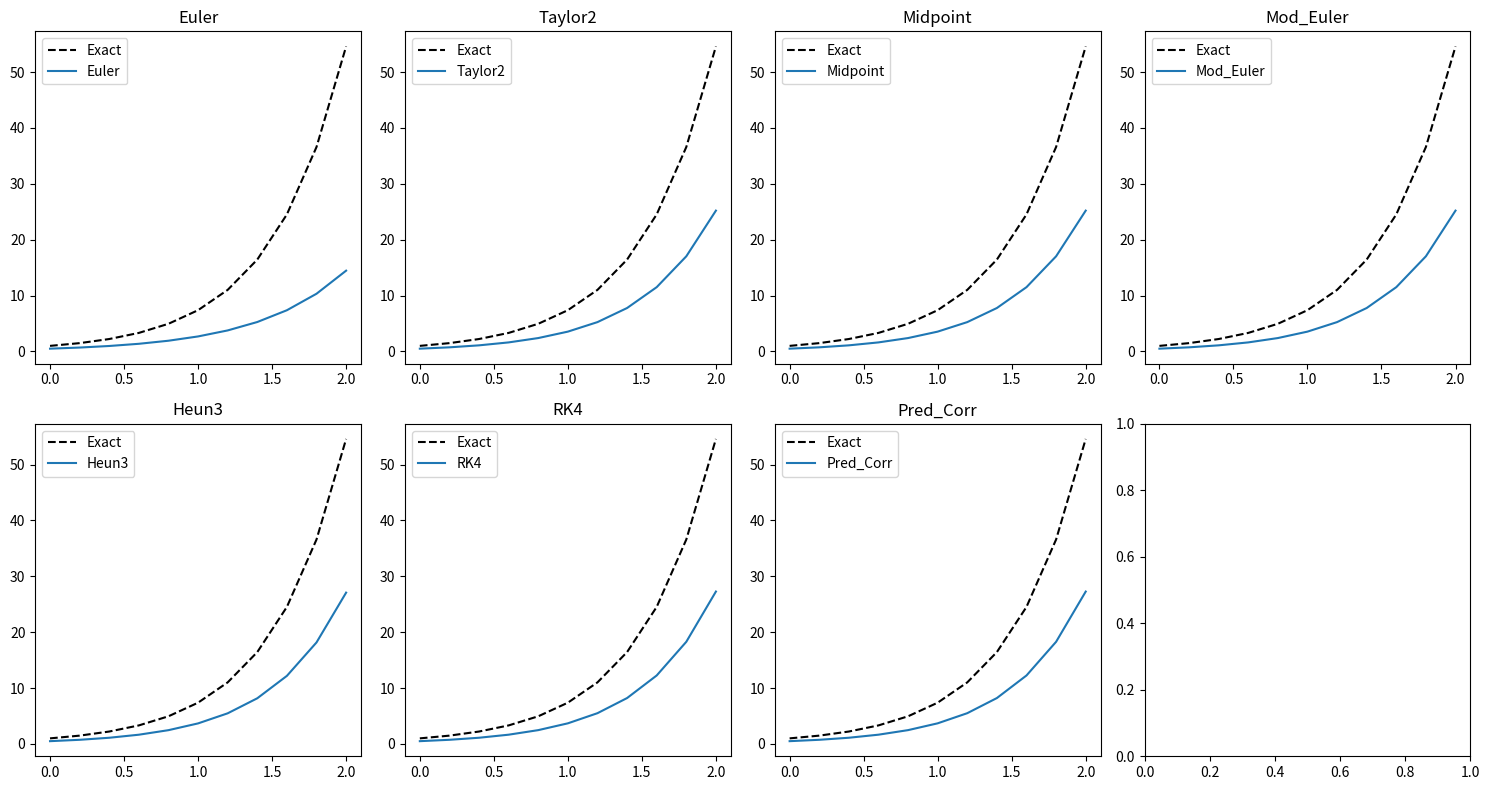
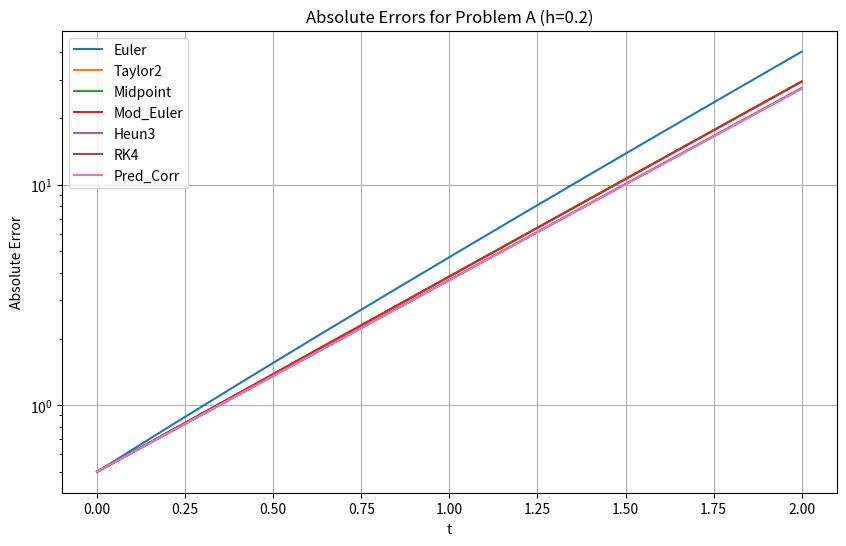
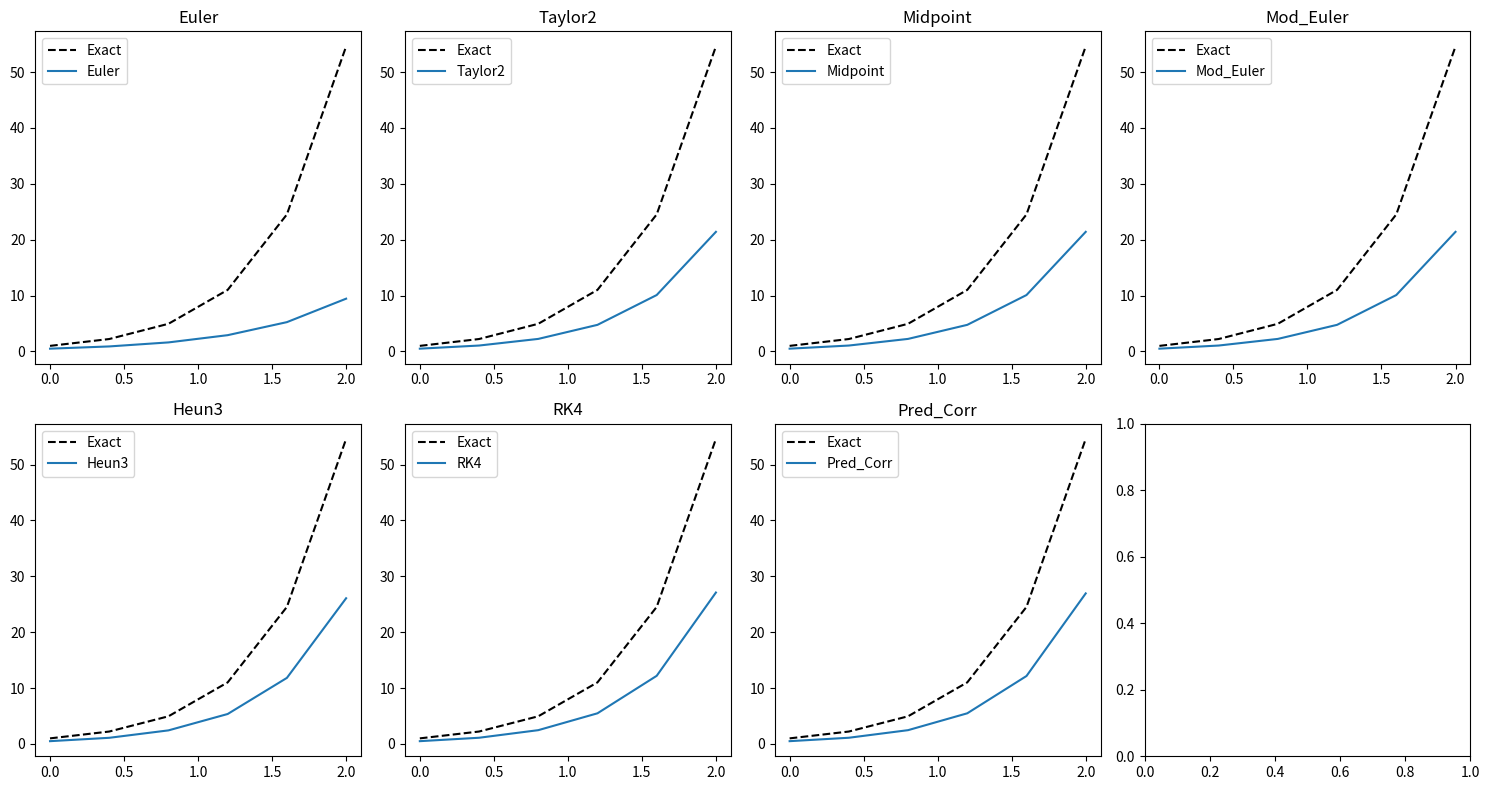
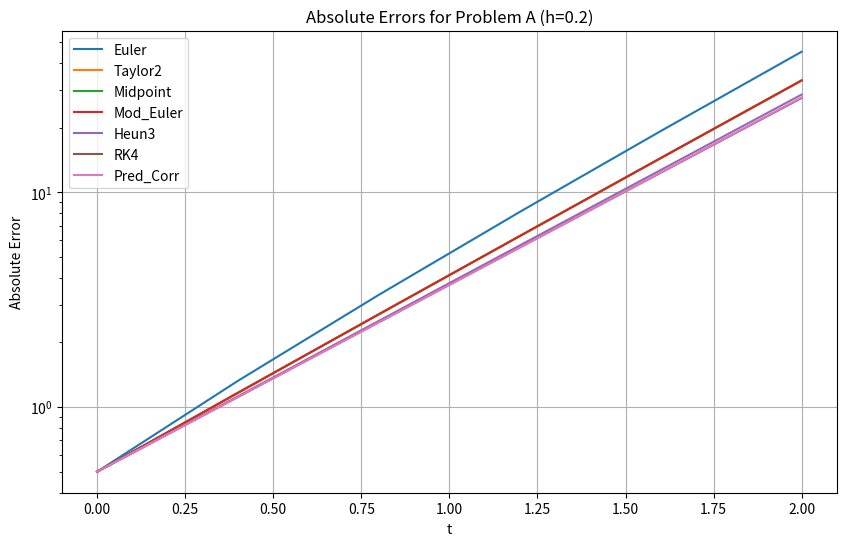

These charts were generated, in order, by the following Python code:
import numpy as np
import pandas as pd
import matplotlib.pyplot as plt


# --- Problem B Definitions ---
def f(t, y):
    return 2 * y  # The new ODE

def df(t, y):
    # Taylor method requires f'(t,y) = f_t + f_y * f
    # f_t = 0, f_y = 2. So f' = 0 + 2 * (2y) = 4y
    return 4 * y

def exact_sol(t):
    # The analytical solution to y' = 2y is y(t) = C * e^(2t)
    # With y(0) = 1, we get y(t) = e^(2t)
    return np.exp(2 * t)

# --- Numerical Methods ---
#1. Euler
def euler(t, w, h):
    return w + h * f(t, w)
#2. taylor order 2
def taylor_order2(t, w, h):
    return w + h * f(t, w) + (h**2 / 2) * df(t, w)
#3.midpoint
def midpoint(t, w, h):
    return w + h * f(t + h/2, w + (h/2) * f(t, w))
#3.modified Euler's method
def modified_euler(t, w, h):
    return w + (h/2) * (f(t, w) + f(t + h, w + h * f(t, w)))
#4.Heun's method
def heun3(t, w, h):
    k1 = f(t, w)
    k2 = f(t + h/3, w + (h/3) * k1)
    k3 = f(t + 2*h/3, w + (2*h/3) * k2)
    return w + (h/4) * (k1 + 3 * k3)
#5.RK4
def rk4(t, w, h):
    k1 = h * f(t, w)
    k2 = h * f(t + h/2, w + k1/2)
    k3 = h * f(t + h/2, w + k2/2)
    k4 = h * f(t + h, w + k3)
    return w + (1/6) * (k1 + 2*k2 + 2*k3 + k4)

# --- Multistep Method ---
def predictor_corrector_ab4_am3(t_vals, h, y0):
    n = len(t_vals)
    w = np.zeros(n)
    w[0] = y0
    
    # Generate starting values w1, w2, w3 using RK4
    for i in range(3):
        w[i+1] = rk4(t_vals[i], w[i], h)
        
    for i in range(3, n-1):
        t_i, t_im1, t_im2, t_im3 = t_vals[i], t_vals[i-1], t_vals[i-2], t_vals[i-3]
        f_i   = f(t_i, w[i])
        f_im1 = f(t_im1, w[i-1])
        f_im2 = f(t_im2, w[i-2])
        f_im3 = f(t_im3, w[i-3])
        
        # Predictor (Adams-Bashforth 4)
        w_pred = w[i] + (h/24) * (55*f_i - 59*f_im1 + 37*f_im2 - 9*f_im3)
        
        # Evaluator
        f_ip1 = f(t_vals[i+1], w_pred)
        
        # Corrector (Adams-Moulton 3)
        w[i+1] = w[i] + (h/24) * (9*f_ip1 + 19*f_i - 5*f_im1 + f_im2)
        
    return w

# --- Main Execution ---
a, b = 0, 2
y0 = 0.5
h = 0.2  # Test with step size 0.2 (can easily be changed to 0.1 or 0.05)

t_vals = np.arange(a, b + h, h)
exact_vals = exact_sol(t_vals)

results = {
    't': t_vals,
    'Exact': exact_vals,
    'Euler': np.zeros_like(t_vals),
    'Taylor2': np.zeros_like(t_vals),
    'Midpoint': np.zeros_like(t_vals),
    'Mod_Euler': np.zeros_like(t_vals),
    'Heun3': np.zeros_like(t_vals),
    'RK4': np.zeros_like(t_vals)
}

# Initialize w0
for key in results.keys():
    if key not in ['t', 'Exact']:
        results[key][0] = y0

# Compute One-Step Methods
for i in range(len(t_vals) - 1):
    t_i = t_vals[i]
    results['Euler'][i+1] = euler(t_i, results['Euler'][i], h)
    results['Taylor2'][i+1] = taylor_order2(t_i, results['Taylor2'][i], h)
    results['Midpoint'][i+1] = midpoint(t_i, results['Midpoint'][i], h)
    results['Mod_Euler'][i+1] = modified_euler(t_i, results['Mod_Euler'][i], h)
    results['Heun3'][i+1] = heun3(t_i, results['Heun3'][i], h)
    results['RK4'][i+1] = rk4(t_i, results['RK4'][i], h)

# Compute Predictor-Corrector
results['Pred_Corr'] = predictor_corrector_ab4_am3(t_vals, h, y0)

# Display Results DataFrame
df_results = pd.DataFrame(results)
print("Approximations (h = 0.2):")
print(df_results)

# Compute Absolute Errors
df_errors = pd.DataFrame({'t': t_vals})
for col in df_results.columns:
    if col not in ['t', 'Exact']:
        df_errors[col] = np.abs(df_results['Exact'] - df_results[col])

print("\nAbsolute Errors (h = 0.2):")
print(df_errors)


# plotting separately without Adams–Bashforth and Adams–Moulton
fig, axs = plt.subplots(2, 4, figsize=(15, 8)) # Creates a 2x4 grid
methods = ['Euler', 'Taylor2', 'Midpoint', 'Mod_Euler', 'Heun3', 'RK4', 'Pred_Corr']

# Loop through to plot each method on its own subplot
for i, method in enumerate(methods):
    row, col = i // 4, i % 4
    axs[row, col].plot(t_vals, exact_vals, 'k--', label='Exact')
    axs[row, col].plot(t_vals, results[method], label=method)
    axs[row, col].set_title(method)
    axs[row, col].legend()

plt.tight_layout()
plt.show()

# Plot Error Curves
plt.figure(figsize=(10, 6))
for col in df_errors.columns:
    if col != 't':
        plt.plot(df_errors['t'], df_errors[col], label=col)

plt.title('Absolute Errors for Problem A (h=0.2)')
plt.yscale('log') # Log scale is often best for visualizing drastically different error magnitudes
plt.xlabel('t')
plt.ylabel('Absolute Error')
plt.legend()
plt.grid(True)
plt.show()


#-----h=0.4-----

# --- Numerical Methods ---
#1. Euler
def euler(t, w, h):
    return w + h * f(t, w)
#2. taylor order 2
def taylor_order2(t, w, h):
    return w + h * f(t, w) + (h**2 / 2) * df(t, w)
#3.midpoint
def midpoint(t, w, h):
    return w + h * f(t + h/2, w + (h/2) * f(t, w))
#3.modified Euler's method
def modified_euler(t, w, h):
    return w + (h/2) * (f(t, w) + f(t + h, w + h * f(t, w)))
#4.Heun's method
def heun3(t, w, h):
    k1 = f(t, w)
    k2 = f(t + h/3, w + (h/3) * k1)
    k3 = f(t + 2*h/3, w + (2*h/3) * k2)
    return w + (h/4) * (k1 + 3 * k3)
#5.RK4
def rk4(t, w, h):
    k1 = h * f(t, w)
    k2 = h * f(t + h/2, w + k1/2)
    k3 = h * f(t + h/2, w + k2/2)
    k4 = h * f(t + h, w + k3)
    return w + (1/6) * (k1 + 2*k2 + 2*k3 + k4)

# --- Multistep Method ---
def predictor_corrector_ab4_am3(t_vals, h, y0):
    n = len(t_vals)
    w = np.zeros(n)
    w[0] = y0
    
    # Generate starting values w1, w2, w3 using RK4
    for i in range(3):
        w[i+1] = rk4(t_vals[i], w[i], h)
        
    for i in range(3, n-1):
        t_i, t_im1, t_im2, t_im3 = t_vals[i], t_vals[i-1], t_vals[i-2], t_vals[i-3]
        f_i   = f(t_i, w[i])
        f_im1 = f(t_im1, w[i-1])
        f_im2 = f(t_im2, w[i-2])
        f_im3 = f(t_im3, w[i-3])
        
        # Predictor (Adams-Bashforth 4)
        w_pred = w[i] + (h/24) * (55*f_i - 59*f_im1 + 37*f_im2 - 9*f_im3)
        
        # Evaluator
        f_ip1 = f(t_vals[i+1], w_pred)
        
        # Corrector (Adams-Moulton 3)
        w[i+1] = w[i] + (h/24) * (9*f_ip1 + 19*f_i - 5*f_im1 + f_im2)
        
    return w

# --- Main Execution ---
a, b = 0, 2
y0 = 0.5
h = 0.4  # Test with step size 0.2 (can easily be changed to 0.1 or 0.05)

t_vals = np.arange(a, b + h, h)
exact_vals = exact_sol(t_vals)

results = {
    't': t_vals,
    'Exact': exact_vals,
    'Euler': np.zeros_like(t_vals),
    'Taylor2': np.zeros_like(t_vals),
    'Midpoint': np.zeros_like(t_vals),
    'Mod_Euler': np.zeros_like(t_vals),
    'Heun3': np.zeros_like(t_vals),
    'RK4': np.zeros_like(t_vals)
}

# Initialize w0
for key in results.keys():
    if key not in ['t', 'Exact']:
        results[key][0] = y0

# Compute One-Step Methods
for i in range(len(t_vals) - 1):
    t_i = t_vals[i]
    results['Euler'][i+1] = euler(t_i, results['Euler'][i], h)
    results['Taylor2'][i+1] = taylor_order2(t_i, results['Taylor2'][i], h)
    results['Midpoint'][i+1] = midpoint(t_i, results['Midpoint'][i], h)
    results['Mod_Euler'][i+1] = modified_euler(t_i, results['Mod_Euler'][i], h)
    results['Heun3'][i+1] = heun3(t_i, results['Heun3'][i], h)
    results['RK4'][i+1] = rk4(t_i, results['RK4'][i], h)

# Compute Predictor-Corrector
results['Pred_Corr'] = predictor_corrector_ab4_am3(t_vals, h, y0)

# Display Results DataFrame
df_results = pd.DataFrame(results)
print("Approximations (h = 0.2):")
print(df_results)

# Compute Absolute Errors
df_errors = pd.DataFrame({'t': t_vals})
for col in df_results.columns:
    if col not in ['t', 'Exact']:
        df_errors[col] = np.abs(df_results['Exact'] - df_results[col])

print("\nAbsolute Errors (h = 0.2):")
print(df_errors)


# plotting separately without Adams–Bashforth and Adams–Moulton
fig, axs = plt.subplots(2, 4, figsize=(15, 8)) # Creates a 2x4 grid
methods = ['Euler', 'Taylor2', 'Midpoint', 'Mod_Euler', 'Heun3', 'RK4', 'Pred_Corr']

# Loop through to plot each method on its own subplot
for i, method in enumerate(methods):
    row, col = i // 4, i % 4
    axs[row, col].plot(t_vals, exact_vals, 'k--', label='Exact')
    axs[row, col].plot(t_vals, results[method], label=method)
    axs[row, col].set_title(method)
    axs[row, col].legend()

plt.tight_layout()
plt.show()

# Plot Error Curves
plt.figure(figsize=(10, 6))
for col in df_errors.columns:
    if col != 't':
        plt.plot(df_errors['t'], df_errors[col], label=col)

plt.title('Absolute Errors for Problem A (h=0.2)')
plt.yscale('log') # Log scale is often best for visualizing drastically different error magnitudes
plt.xlabel('t')
plt.ylabel('Absolute Error')
plt.legend()
plt.grid(True)
plt.show()
